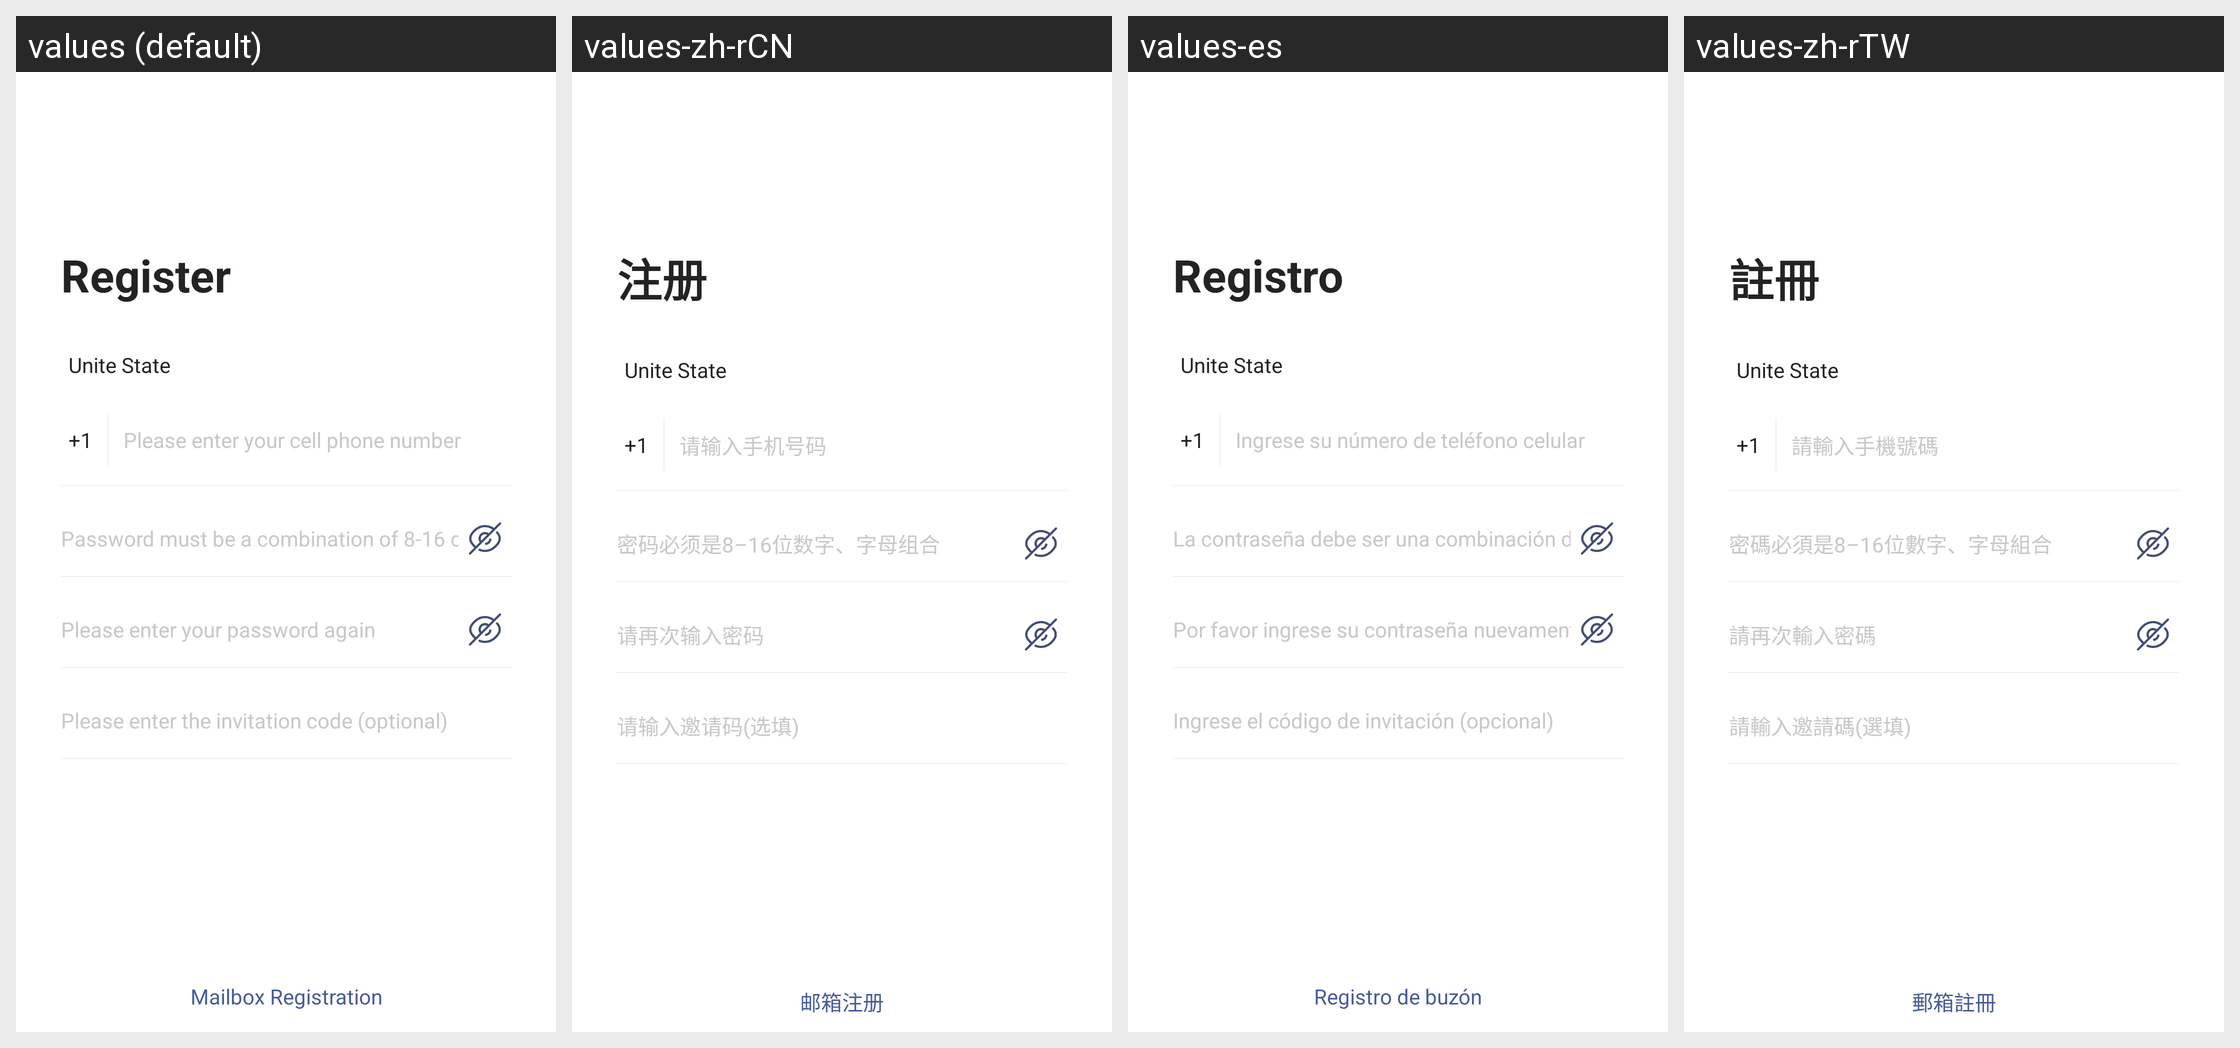

The Android screen above is rendered under several locales of the same app. Produce the string resources it draws, with the default and per-locale values.
Android screen res/layout/activity_login_signup.xml rendered under 4 locales, left to right: values (default), values-zh-rCN, values-es, values-zh-rTW. Device: Nexus 5 (rendered at 1080×1920; each locale shown at half size, 540×960, under a caption strip naming it); theme AppThemeToolBar.Translucent.
Other locales in the repository, not shown: values-de-rDE, values-en-rUS, values-fr, values-ja-rJP, values-jp, values-ko, values-pt, values-ru.
Strings drawn on this screen, with the default value and each locale's value (text and hints the layout hard-codes, and strings that could not be matched under every locale, appear in the picture but are not listed):

zhuce
  values: Register
  values-zh-rCN: 注册
  values-es: Registro
  values-zh-rTW: 註冊

miguo
  values: Unite State
  values-zh-rCN: Unite State  [not translated; the default value is used]
  values-es: Unite State  [not translated; the default value is used]
  values-zh-rTW: Unite State  [not translated; the default value is used]

qingshurushoujihaoma
  values: Please enter your cell phone number
  values-zh-rCN: 请输入手机号码
  values-es: Ingrese su número de teléfono celular
  values-zh-rTW: 請輸入手機號碼

mimabixushibashiliushuzi
  values: Password must be a combination of 8-16 digits and letters
  values-zh-rCN: 密码必须是8–16位数字、字母组合
  values-es: La contraseña debe ser una combinación de 8-16 dígitos y letras
  values-zh-rTW: 密碼必須是8–16位數字、字母組合

qingzaicishurumima
  values: Please enter your password again
  values-zh-rCN: 请再次输入密码
  values-es: Por favor ingrese su contraseña nuevamente
  values-zh-rTW: 請再次輸入密碼

qingshuruyaoqingmaxuantian
  values: Please enter the invitation code (optional)
  values-zh-rCN: 请输入邀请码(选填)
  values-es: Ingrese el código de invitación (opcional)
  values-zh-rTW: 請輸入邀請碼(選填)

register_email
  values: Mailbox Registration
  values-zh-rCN: 邮箱注册
  values-es: Registro de buzón
  values-zh-rTW: 郵箱註冊
